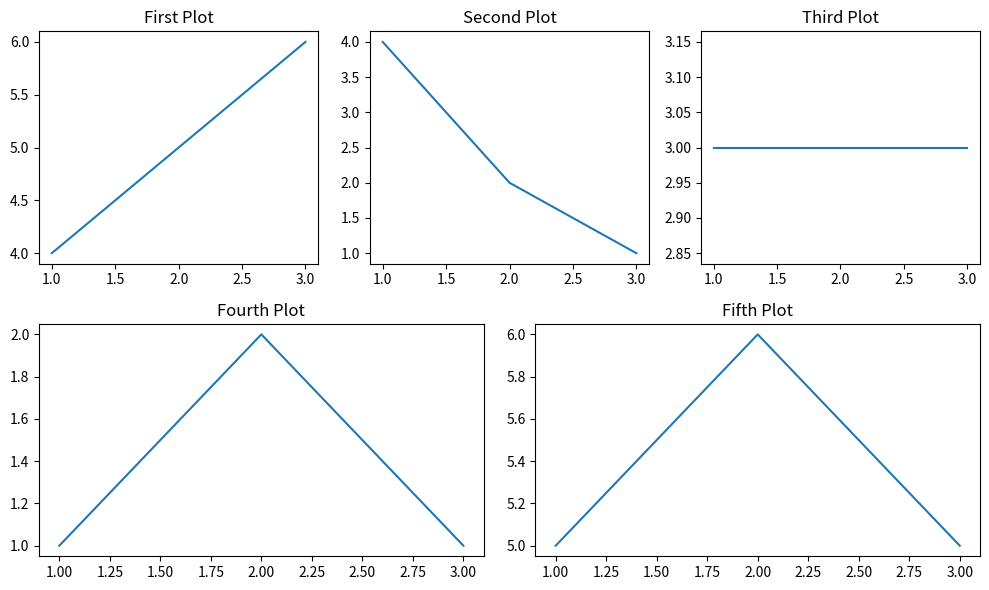

Here is the Python script that generated this plot:
import matplotlib.pyplot as plt
from matplotlib.gridspec import GridSpec

fig = plt.figure(figsize=(10, 6))
gs = GridSpec(nrows=2, ncols=6, figure=fig)

# Access the axes in the first row and first column
ax1 = fig.add_subplot(gs[0, 0:2])
ax1.plot([1, 2, 3], [4, 5, 6])
ax1.set_title('First Plot')

# Access the axes in the first row and second column
ax2 = fig.add_subplot(gs[0, 2:4])
ax2.plot([1, 2, 3], [4, 2, 1])
ax2.set_title('Second Plot')

# Access the axes in the first row and third column
ax3 = fig.add_subplot(gs[0, 4:6])
ax3.plot([1, 2, 3], [3, 3, 3])
ax3.set_title('Third Plot')

# Access the axes in the second row and first column
ax4 = fig.add_subplot(gs[1, 0:3])
ax4.plot([1, 2, 3], [1, 2, 1])
ax4.set_title('Fourth Plot')

# Access the axes in the second row and second column
ax5 = fig.add_subplot(gs[1, 3:6])
ax5.plot([1, 2, 3], [5, 6, 5])
ax5.set_title('Fifth Plot')

plt.tight_layout()
plt.show()
